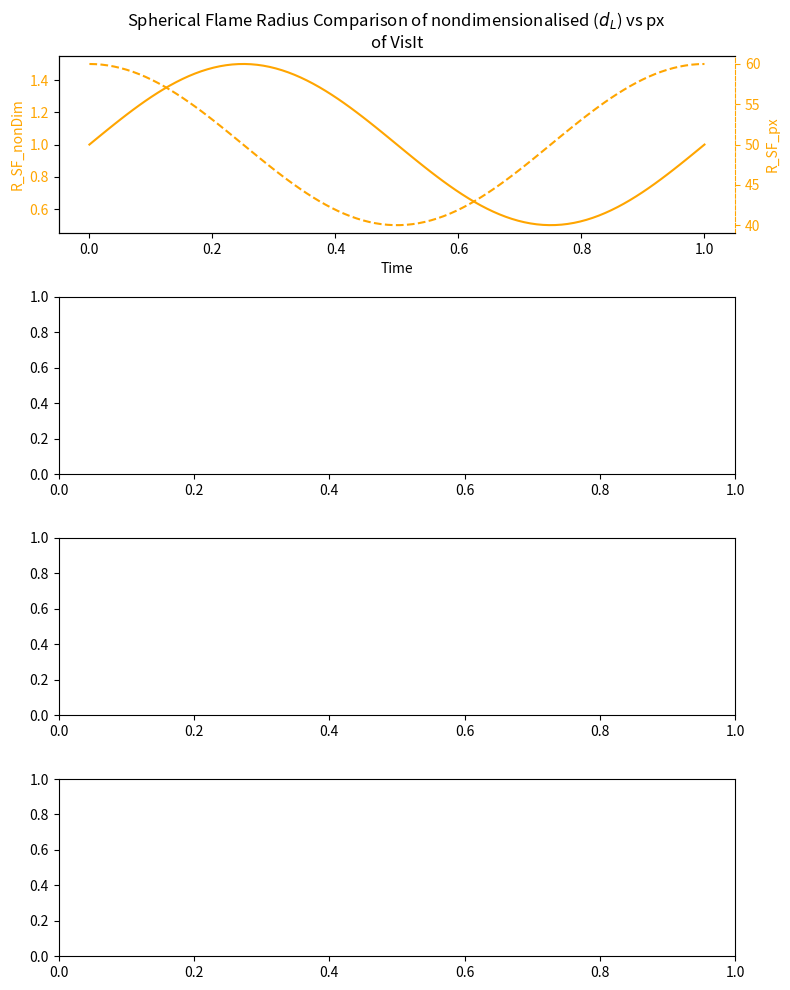

This chart was generated by the following Python code:
import matplotlib.pyplot as plt
import pandas as pd
import numpy as np

def test_ax1_and_twin():
    # Mock data similar to what your dataframe likely contains
    time = np.linspace(0, 1, 100)
    R_SF_nonDim = np.sin(2 * np.pi * time) * 0.5 + 1
    R_SF_px = np.cos(2 * np.pi * time) * 10 + 50

    dimentionalised_df = pd.DataFrame({
        'Time_VisIt': time,
        'R_SF_nonDim': R_SF_nonDim,
        'R_SF_px': R_SF_px,
    })

    fig, (ax_1, ax_2, ax_3, ax_4) = plt.subplots(4, 1, figsize=(8, 10))

    # Subplot 1: R_SF_nonDim and R_SF_px vs time
    ax_1.plot(dimentionalised_df['Time_VisIt'], dimentionalised_df['R_SF_nonDim'], label="R_SF_nonDim", color='orange', linestyle='solid')
    ax_1.set_xlabel('Time')
    ax_1.set_ylabel("R_SF_nonDim", color='orange')
    ax_1.tick_params(axis='y', labelcolor='orange')
    ax_1.spines["left"].set_position(("outward", 0))
    ax_1.set_title('Spherical Flame Radius Comparison of nondimensionalised ($d_L$) vs px\nof VisIt')

    # Twin axis
    ax_1_twin = ax_1.twinx()
    ax_1_twin.plot(dimentionalised_df['Time_VisIt'], dimentionalised_df['R_SF_px'],
                   label="R_SF_px", color='orange', linestyle='dashed')
    ax_1.spines['right'].set_visible(False)
    ax_1_twin.set_ylabel("R_SF_px", color='orange')
    ax_1_twin.tick_params(axis='y', labelcolor='orange', colors='orange')
    ax_1_twin.spines["right"].set_linestyle('dashed')
    ax_1_twin.spines["right"].set_color('orange')
    ax_1_twin.spines["right"].set_position(("outward", 0))

    fig.tight_layout()
    plt.show()

# Run the test
test_ax1_and_twin()
